Photos from the image-classification dataset "dataset" in the GitHub repository SCHAB2210/Distributed_Multimodal_Spectrometer-Camera_Fusion_based_Autonomous_Robotic_Textile_Sorting_Facility. Its 6 classes are: cotton white, cotton black, cotton other color, polyester white, polyester black, polyester other color.

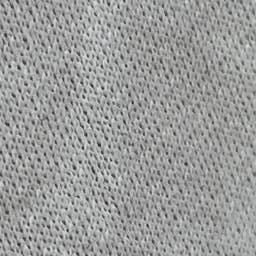
Label: polyester white

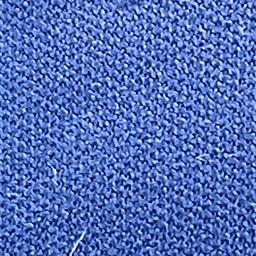
Label: polyester other color

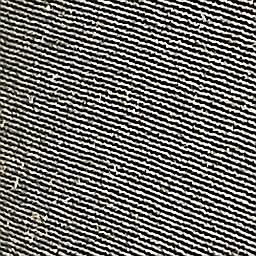
Label: polyester black

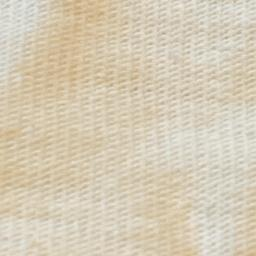
Label: cotton white

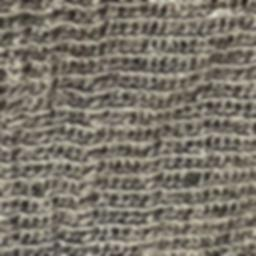
Label: cotton black

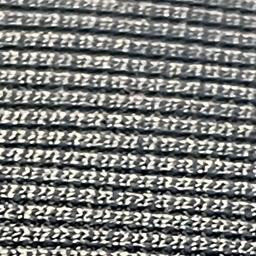
Label: polyester black
